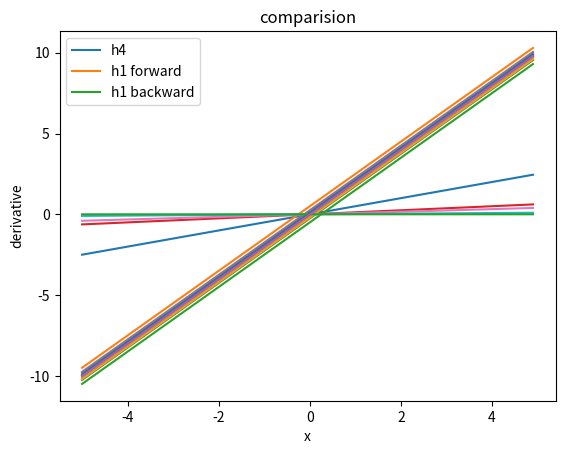

Generate this figure with matplotlib:
import numpy as np
import matplotlib.pyplot as plt

def f1(x):
    return x ** 2

def der_h4(x, h, f=f1):
    return (-f(x + 2 * h) + 8 * f(x + h) - 8 * f(x - h) + f(x - 2 * h)) / 12 * h
    
def der_h1(x, h, f=f1):
    forward = (f(x + h) - f(x)) / h
    backward = (f(x) - f(x - h)) / h
    return [forward, backward]

def q1():
    xs = np.arange(-5, 5, 0.1)
    h4s = []
    for h in [0.5, 0.25, 0.2, 0.1, 0.01]:
        h4, hf, hb = [], [], []
        
        for x in xs:
            h4.append(der_h4(x, h))
            h1 = der_h1(x, h)
            hf.append(h1[0])
            hb.append(h1[1])
        plt.plot(xs, h4); plt.plot(xs, hf); plt.plot(xs, hb)
        plt.title("comparision")
        plt.gca().legend(("h4", "h1 forward", "h1 backward"))
        plt.xlabel("x")
        plt.ylabel("derivative")
        plt.show()
        h4s.append(h4)
#     plt.plot(xs, h4[:100], h4[100:200], h4[200:300], h4[300:400], h4[400:500])
#     plt.title("different h")
#     plt.xlabel("x")
#     plt.ylabel("derivative")
#     plt.gca().legend(('0.1', '0.01', '0.001', '0.0001', '0.00001'))
#     plt.show()
        
q1()
